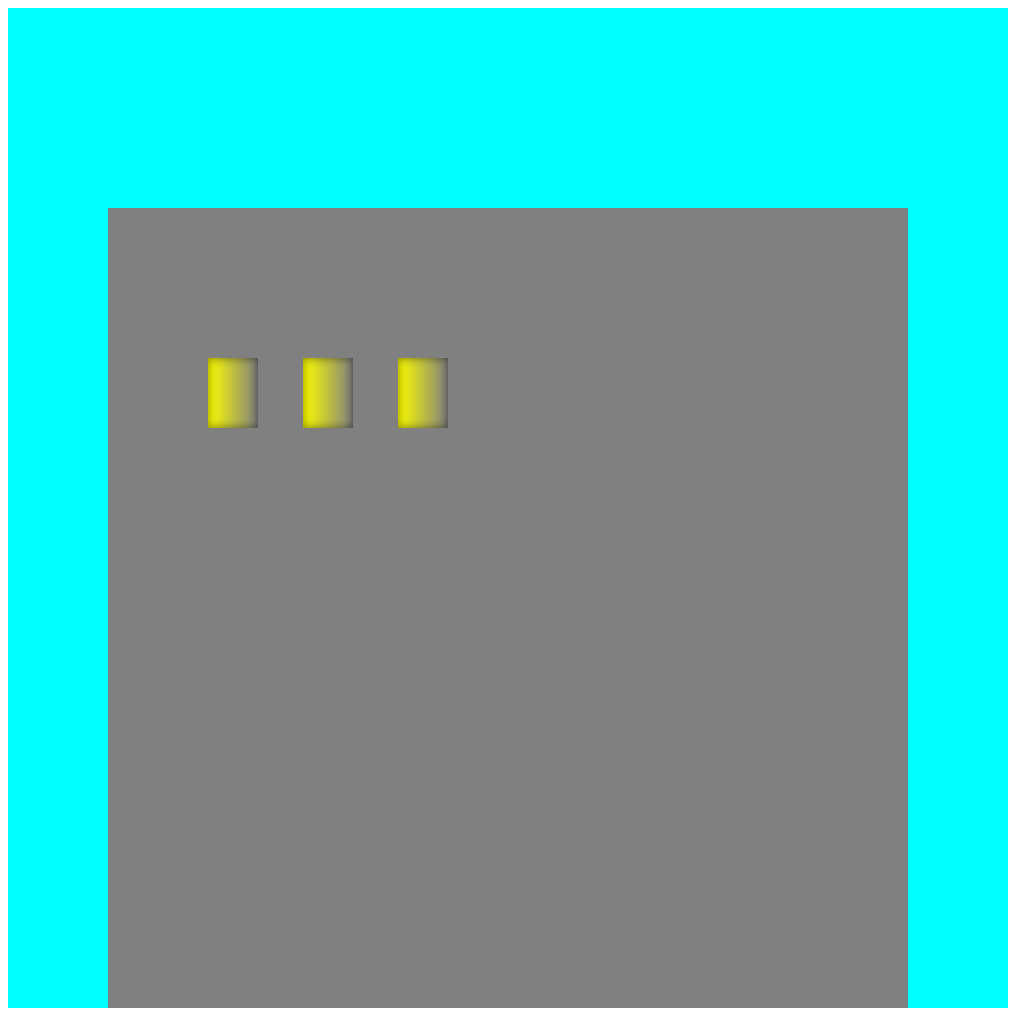

Write a web page that renders exactly this picture using CSS.

<!DOCTYPE html>
<html lang="en">
<head>
    <meta charset="UTF-8">
    <meta name="viewport" content="width=device-width, initial-scale=1.0">
    <title>Document</title>
    <style>
        
        #sky{
           width: 1000px;
           aspect-ratio: 1;
           background-color: aqua;
           position: relative;
        }
        #building{
            width: 800px;
            aspect-ratio: 1;
            background-color: gray;
            position: absolute;
            margin-top: 200px;
            left: 10%;
        }
        .box{
            width: 50px;
            height: 70px;
            background: linear-gradient(to right, rgba(255,255,0), gray);
            box-shadow: inset 0 0 10px rgba(0, 0, 0, 0.5);
            
            
        }
        .windows{
            display: grid;
            grid-template-columns: repeat(3,80px);
            gap: 15px;
            justify-content: center;
            position: absolute;
            margin-top: 150px;
            margin-left: 100px;
        }
       
        

    </style>
</head>
<body>
    <div id="picture">
       
        <div id="sky" class="big">
            
             <div id="building" class="smaller">
                <div class="windows">
                <div id="window1" class="box"></div>
                <div id="window2" class="box"></div>
                <div id="window3" class="box"></div>
                </div>
                
             </div>
        </div>
        
        
    </div>
</body>
</html>
